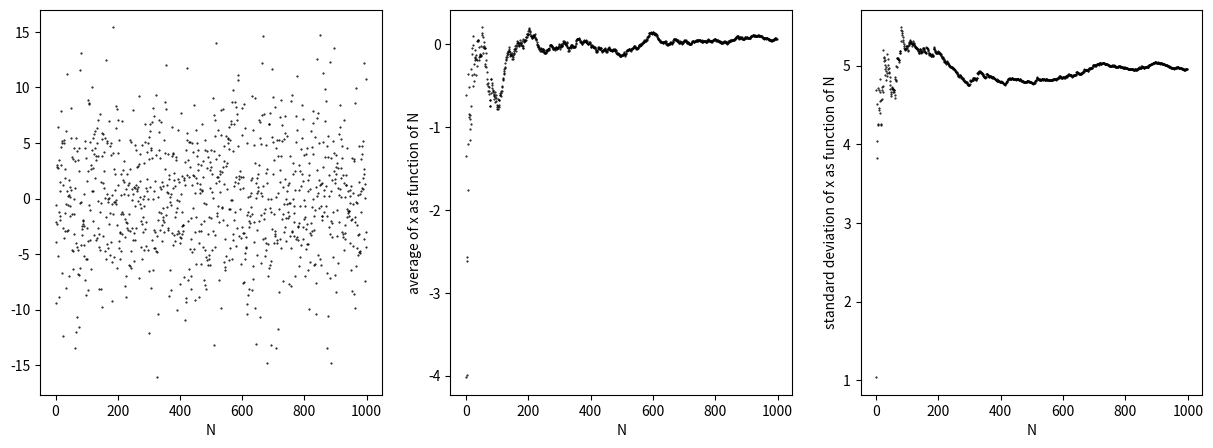

The matplotlib source for this figure: (Note: this script raises an exception after producing the figure.)
import numpy as np
import matplotlib.pyplot as plt
from scipy.optimize import curve_fit

I = np.array([3034,1494,756.1,384.9,199.5,100.6,39.93,20.11,10.23,5.00,2.556,1.269,0.601,0.295,0.137,0.067])*1e-6
a_I = np.array([4,2,0.8,0.4,0.3,0.2,0.05,0.03,0.02,0.01,0.008,0.007,0.007,0.006,0.006,0.006])*1e-6
V = np.array([670,636,604,572,541,505,465,432,400,365,331,296,257,221,181,145])*1e-3
a_V = np.array([4,4,4,4,4,4,3,3,3,3,3,2,2,2,2,2])*1e-3


import matplotlib.pyplot as plt
import numpy as np
from scipy.optimize import curve_fit 
from scipy.stats import norm, poisson


# Maken van 1000 random punten
x = np.random.normal(0,5,1000)

# Bereken van gemiddelde waarde en standaard deviatie
av_x = np.array([])
std_x = np.array([])
for i in range(1,len(x)-1):
    av_x = np.append(av_x,np.mean(x[:i]))
    std_x = np.append(std_x,np.std(x[:i],ddof=1))

# Plotten van de waarden als functie van N
fig, axs = plt.subplots(1,3,figsize=(15, 5))
axs[0].plot(x,'k.',markersize=1)
axs[0].set_xlabel('N')
axs[0].set_ylabel('')

axs[1].plot(av_x,'k.',ms=1)
axs[1].set_xlabel('N')
axs[1].set_ylabel('average of x as function of N')

axs[2].plot(std_x,'k.',ms=1)
axs[2].set_xlabel('N')
axs[2].set_ylabel('standard deviation of x as function of N')

plt.show()

# we voeren hier een experiment met 1000 samples 100x uit. Als bovenstaande klopt, dan is de standaard deviatie in het gemiddelde van de verschillende experimenten gelijk aan de onzekerheid in een enkele dataset.


mean_values = np.array([])
N = 100
samples = 1000

for i in range(N):
    dataset = np.random.normal(1.00,0.5,samples) 
    mean_values = np.append(mean_values,np.mean(dataset))
    
print('De standaard deviatie in het gemiddelde van herhaalde experimenten is: ', np.std(mean_values,ddof=1))
print('De onzekerheid in een enkele dataset is: ', np.std(dataset,ddof=1)/np.sqrt(samples))

from scipy.stats import norm

#P is the dataset (a numpy array)
x_out = np.max(P) #In this case, could also have been other outliers
x_mean = np.mean(P)
x_std = np.std(P,ddof=1)

#Use the Erf function
Q = norm.cdf(x_out,x_mean,x_std)

#You could have also defined the Erf on your own

#Check if it is a high 'outlier'
if Q > 0.5:
    Q = (1-Q)

#Use Chauvenets criterion
C =  2 * len(P) * Q

if C < 0.5:
    print('The value can be discarded.')
else:
    print('The value cannot be discarded.')

# Functional approach in calculation uncertainty of circumference of a circle
import numpy as np
def omtrek(x,a):
    return 2*np.pi*(x+a)
    
r = 2.0
ur = 0.1

u_omtrek = (omtrek(r,ur)-omtrek(r,-ur))/2
print(u_omtrek)
